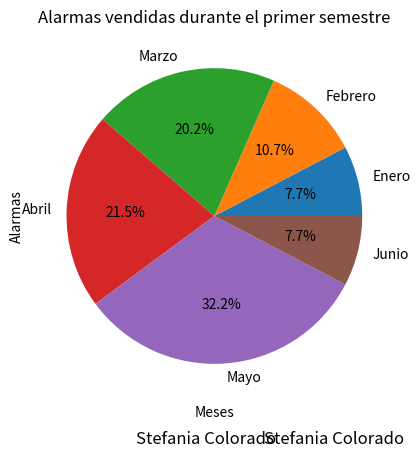

Write the Python code that produced this figure.
# -*- coding: utf-8 -*-
"""Ejercicio de Gráficas.ipynb

Automatically generated by Colab.

Original file is located at
    https://colab.research.google.com/drive/1qk0ujb6BzdvlnbS67JRF6Q43QY9SbBvF
"""

import matplotlib.pyplot as plt
import numpy as np

#Grafico de lineas

x= ["Enero","Febrero","Marzo","Abril","Mayo","Junio"]
y= [25,35,66,70,105,25]
plt.plot(x,y, color ="blueviolet", marker = "o", linestyle ="-", linewidth = 2)
plt.title("Alarmas vendidas durante el primer bimestre", pad=15, fontsize=15)
plt.xlabel("Meses")
plt.ylabel("Alarmas")
plt.figtext(0.7, 0.02, "Stefania Colorado", ha="center", fontsize=12)

plt.grid()

import matplotlib.pyplot as plt

x = ["Enero", "Febrero", "Marzo", "Abril", "Mayo", "Junio"]
y = [25, 35, 66, 70, 105, 25]

plt.pie(y, labels=x, autopct="%1.1f%%")

plt.title("Alarmas vendidas durante el primer semestre")

plt.figtext(0.5, 0.02, "Stefania Colorado", ha="center", fontsize=12)

plt.show()
